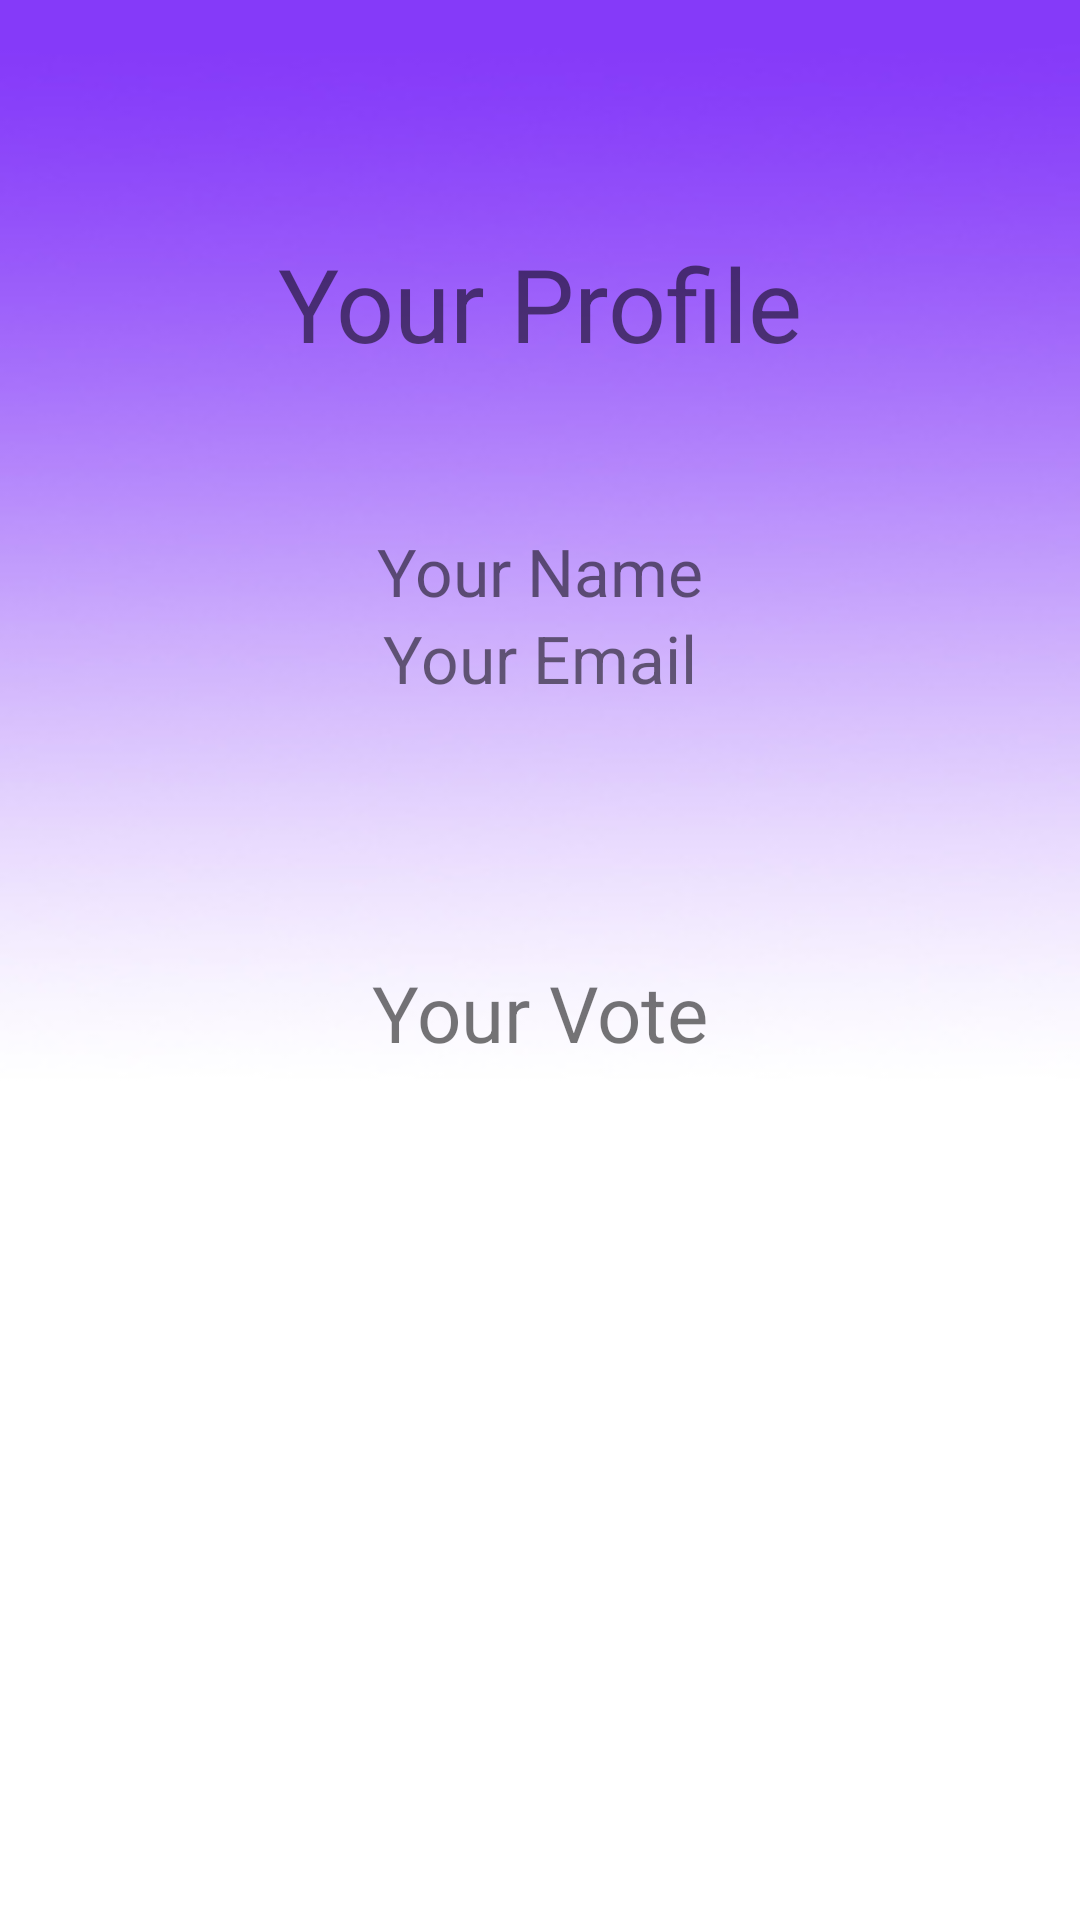

The Android layout XML behind this screen, and the referenced resources:
<!-- AndroidManifest.xml: application theme Theme.ArtistVoting -->
<!-- res/layout/activity_user_page.xml -->
<?xml version="1.0" encoding="utf-8"?>
<androidx.constraintlayout.widget.ConstraintLayout xmlns:android="http://schemas.android.com/apk/res/android"
    xmlns:app="http://schemas.android.com/apk/res-auto"
    xmlns:tools="http://schemas.android.com/tools"
    android:layout_width="match_parent"
    android:layout_height="match_parent"
    tools:context=".UserPage"
    android:background="@drawable/gradienttowhite">

    <TextView
        android:id="@+id/tv1"
        android:layout_width="wrap_content"
        android:layout_height="wrap_content"
        android:text="Your Profile"
        android:textSize="34dp"
        app:layout_constraintBottom_toBottomOf="parent"
        app:layout_constraintEnd_toEndOf="parent"
        app:layout_constraintStart_toStartOf="parent"
        app:layout_constraintTop_toTopOf="parent"
        app:layout_constraintVertical_bias="0.132" />

    <ImageView
        android:id="@+id/userimg"
        android:layout_width="112dp"
        android:layout_height="110dp"
        app:layout_constraintBottom_toBottomOf="parent"
        app:layout_constraintEnd_toStartOf="@+id/tv2"
        app:layout_constraintHorizontal_bias="0.4"
        app:layout_constraintStart_toStartOf="parent"
        app:layout_constraintTop_toTopOf="parent"
        app:layout_constraintVertical_bias="0.267"
        app:srcCompat="@drawable/user1" />

    <TextView
        android:id="@+id/tv2"
        android:layout_width="wrap_content"
        android:layout_height="wrap_content"
        android:layout_marginTop="52dp"
        android:text="Your Name"
        android:textSize="22dp"
        app:layout_constraintEnd_toEndOf="parent"
        app:layout_constraintStart_toStartOf="parent"
        app:layout_constraintTop_toBottomOf="@+id/tv1" />

    <TextView
        android:id="@+id/tv3"
        android:layout_width="wrap_content"
        android:layout_height="wrap_content"
        android:text="Your Email"
        android:textSize="22dp"
        app:layout_constraintBottom_toBottomOf="parent"
        app:layout_constraintEnd_toEndOf="parent"
        app:layout_constraintStart_toStartOf="parent"
        app:layout_constraintTop_toBottomOf="@+id/tv1"
        app:layout_constraintVertical_bias="0.166" />

    <TextView
        android:id="@+id/urvote"
        android:layout_width="wrap_content"
        android:layout_height="wrap_content"
        android:text="Your Vote"
        app:layout_constraintBottom_toBottomOf="parent"
        app:layout_constraintEnd_toEndOf="parent"
        app:layout_constraintStart_toStartOf="parent"
        app:layout_constraintTop_toBottomOf="@+id/tv3"
        app:layout_constraintVertical_bias="0.232"
        android:textSize="26dp"/>
</androidx.constraintlayout.widget.ConstraintLayout>
<!-- resources referenced by this layout -->
<resources>
  <!-- drawable gradienttowhite: jpg bitmap (drawable-v24, 9073 bytes) -->
  <style name="Theme.ArtistVoting" parent="Theme.MaterialComponents.DayNight.NoActionBar">
          
          <item name="colorPrimary">@color/purple_500</item>
          <item name="colorPrimaryVariant">@color/purple_700</item>
          <item name="colorOnPrimary">@color/white</item>
          
          <item name="colorSecondary">@color/teal_200</item>
          <item name="colorSecondaryVariant">@color/teal_700</item>
          <item name="colorOnSecondary">@color/black</item>
          
          <item name="android:statusBarColor" tools:targetApi="l">?attr/colorPrimary</item>
          
          <item name="fontFamily">@font/latoregular</item>
  
  
  
      </style>
  <color name="purple_500">#8739f9</color>
  <color name="purple_700">#FF3700B3</color>
  <color name="white">#FFFFFFFF</color>
  <color name="teal_200">#8739f9</color>
  <color name="teal_700">#8739f9</color>
  <color name="black">#FF000000</color>
</resources>
